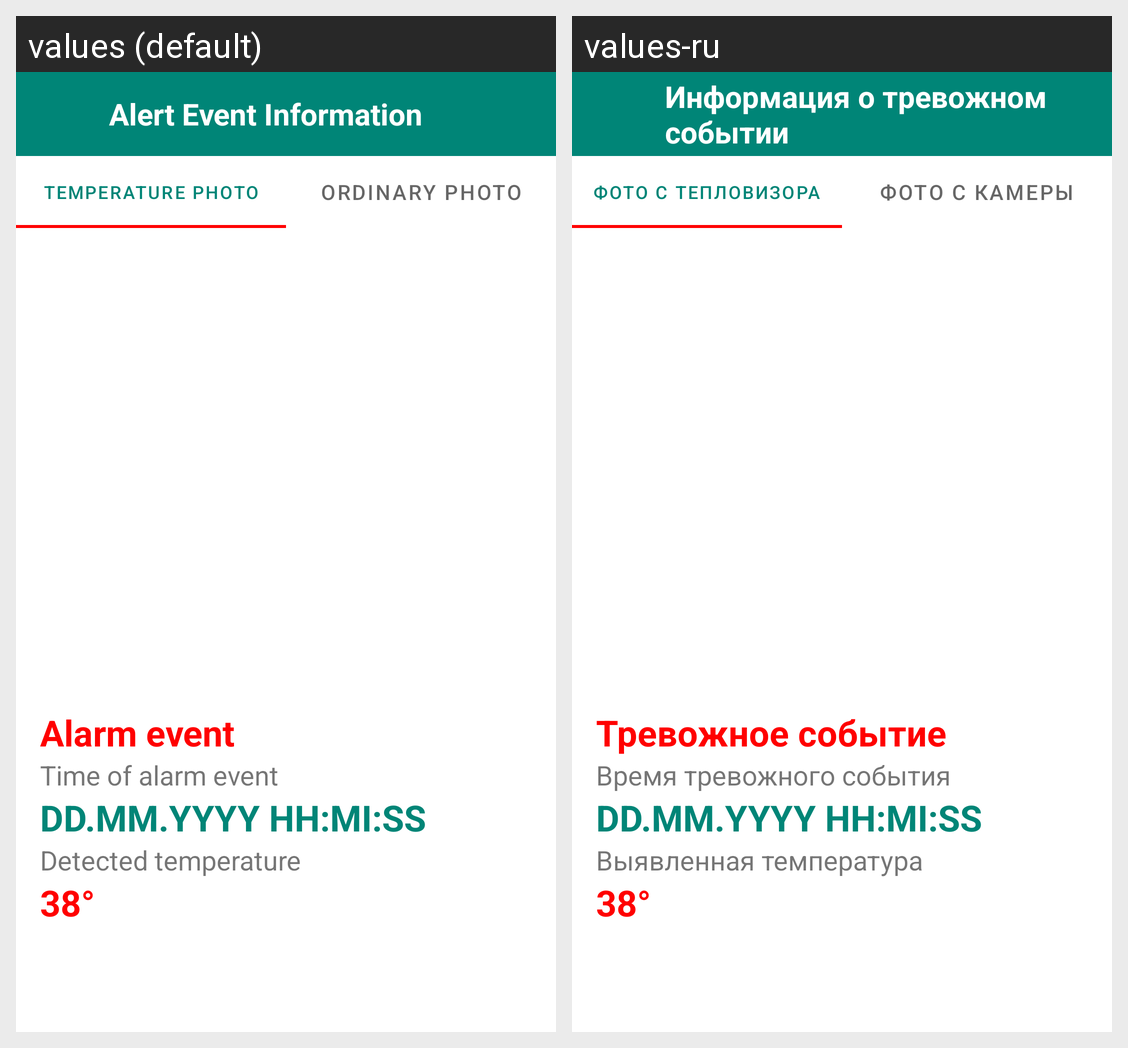

Here is an Android app screen in its default locale and in the app's own translations. Write out the translated-string differences for the strings that appear on this screen.
Android screen res/layout/activity_event_info.xml rendered under 2 locales, left to right: values (default), values-ru. Device: Nexus 5 (rendered at 1080×1920; each locale shown at half size, 540×960, under a caption strip naming it); theme AppTheme.
Strings drawn on this screen, with the default value and each locale's value (text and hints the layout hard-codes, and strings that could not be matched under every locale, appear in the picture but are not listed):

alert_event_information
  values: Alert Event Information
  values-ru: Информация о тревожном событии

temperature_photo
  values: Temperature photo
  values-ru: Фото с тепловизора

ordinary_photo
  values: Ordinary photo
  values-ru: Фото с камеры

alarm_event
  values: Alarm event
  values-ru: Тревожное событие

time_of_alarm_event
  values: Time of alarm event
  values-ru: Время тревожного события

detected_temperature
  values: Detected temperature
  values-ru: Выявленная температура
